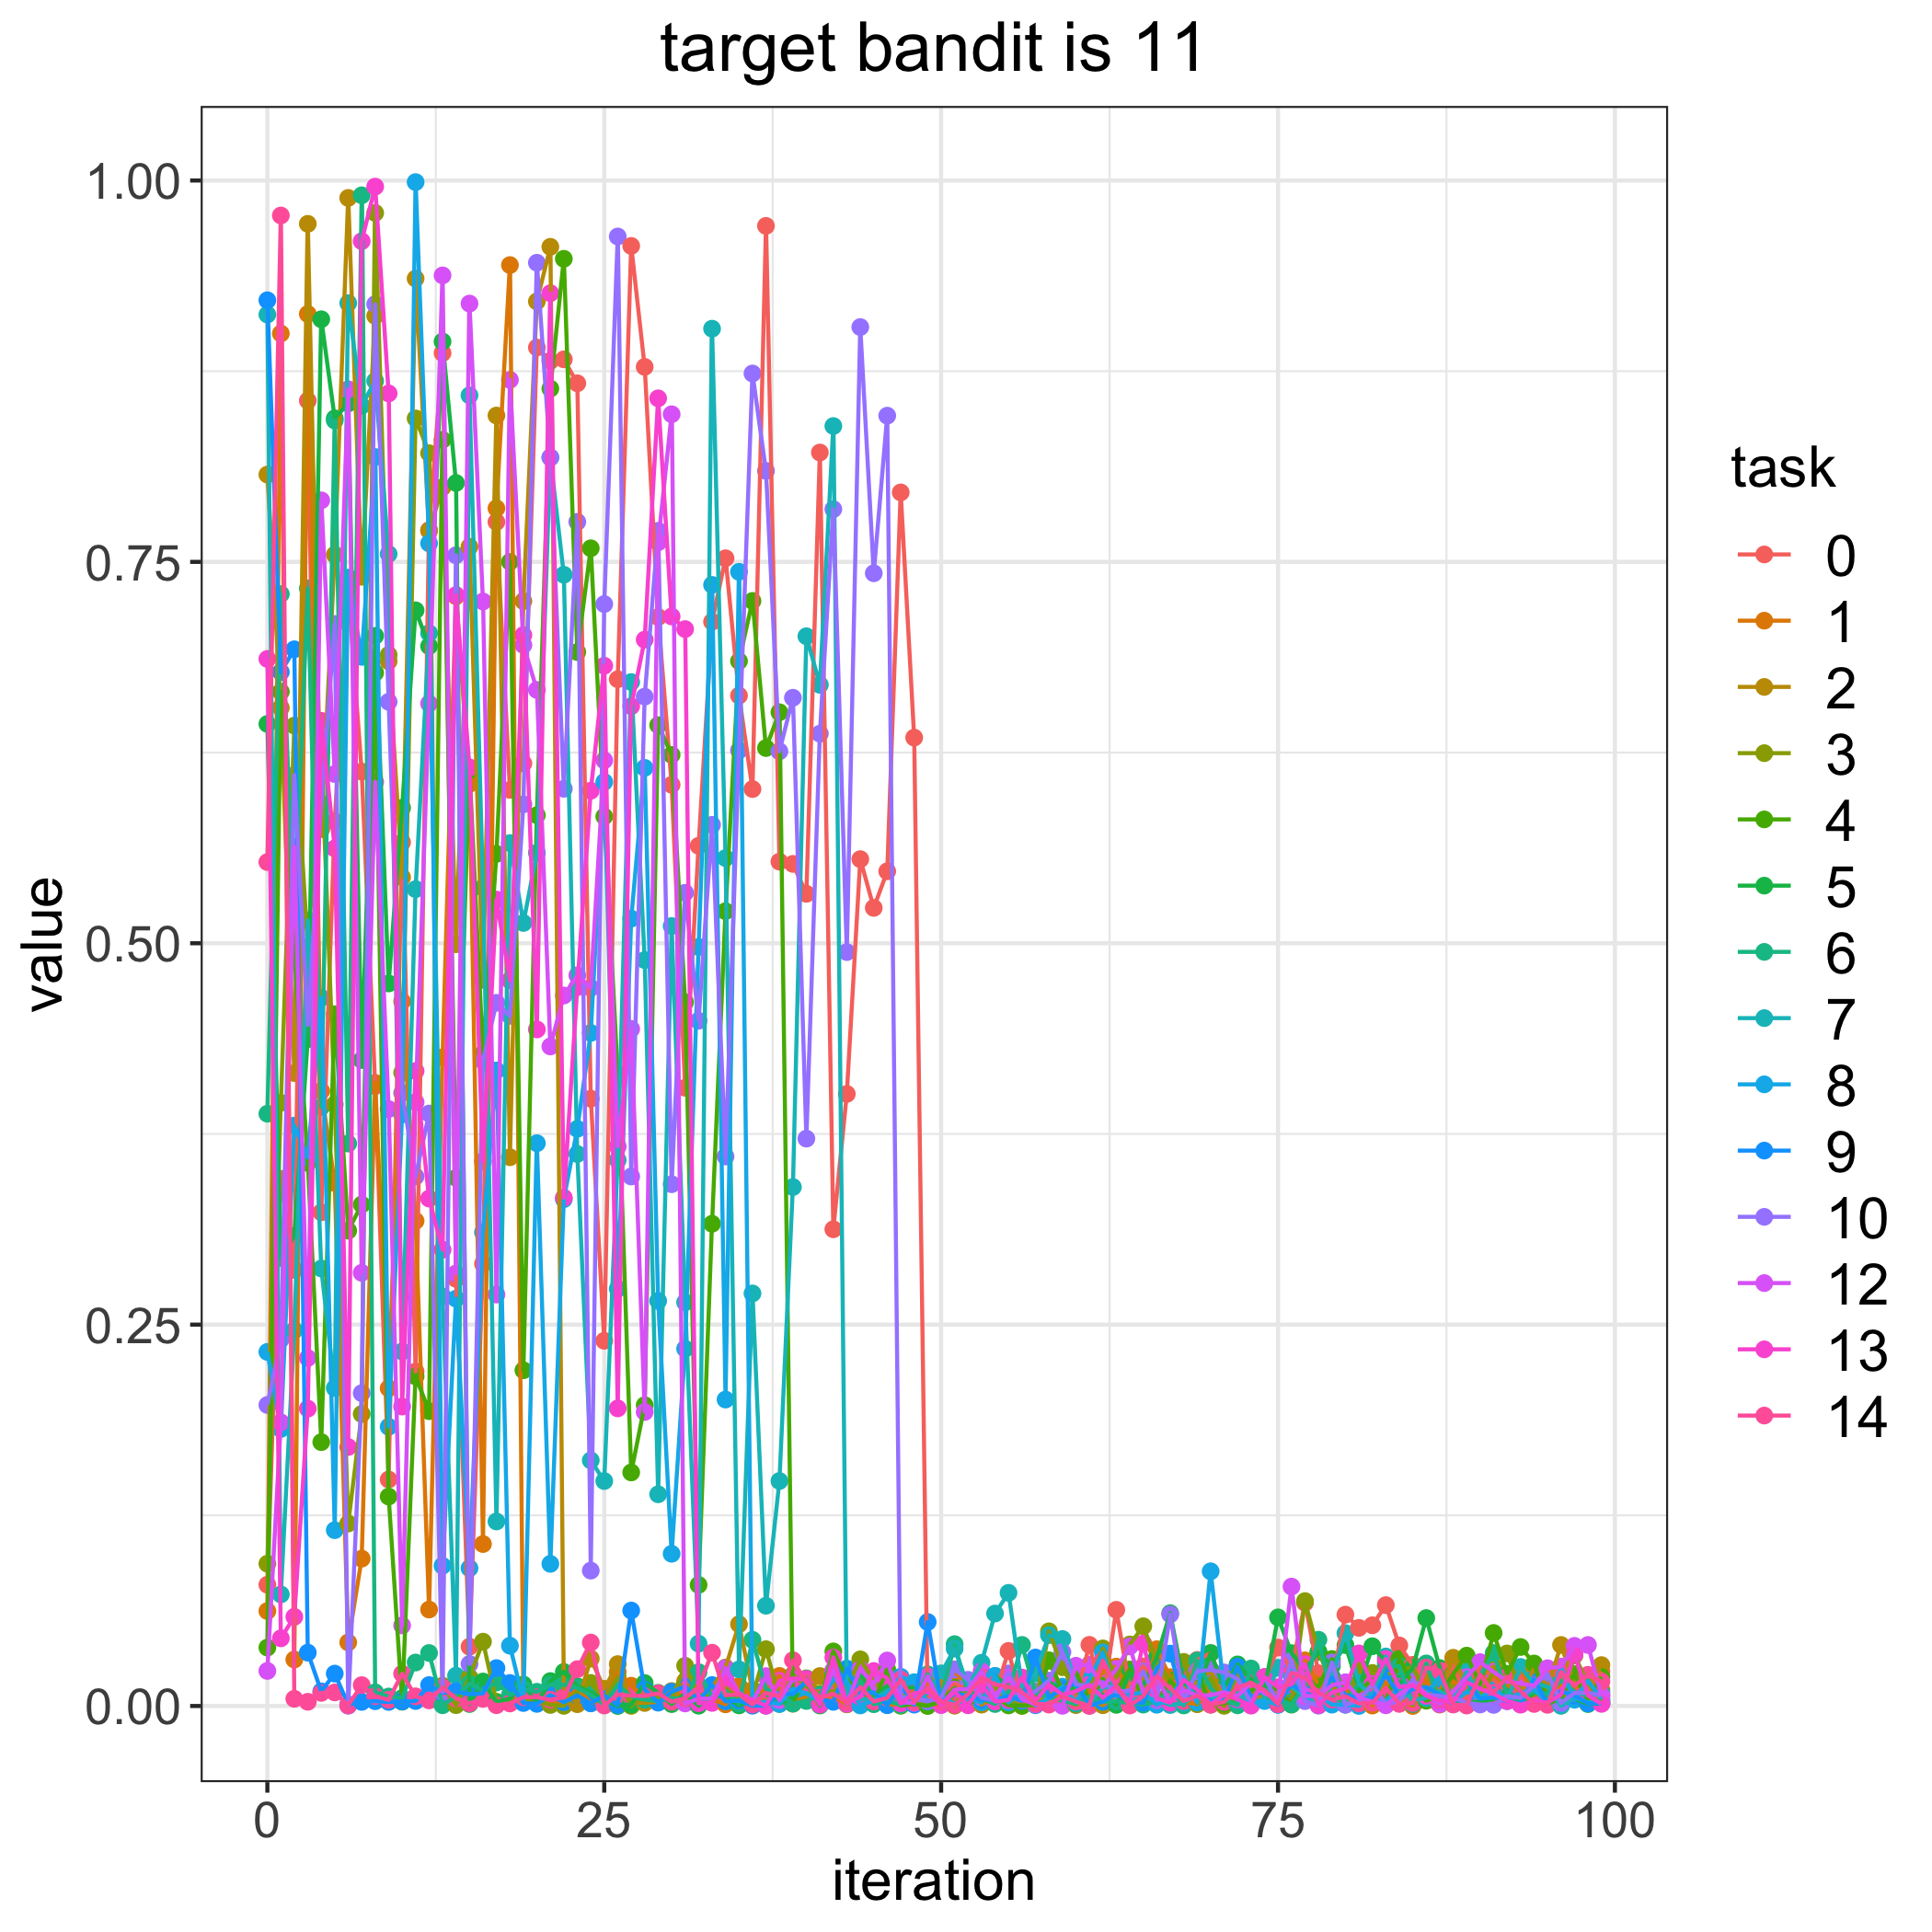

Values plotted in this chart, from the file beside it:
, 0, 1, 2, 3, 4, 5, 6, 7, 8, 9, 10, 12, 13, 14
0, 0.07948, 0.06225, 0.8072, 0.09327, 0.03829, 0.6438, 0.3882, 0.9121, 0.2321, 0.9215, 0.1973, 0.02299, 0.6864, 0.5532
1, 0.3455, 0.8997, 0.6543, 0.3954, 0.6649, 0.2937, 0.7289, 0.07313, 0.1816, 0.6778, 0.2404, 0.1859, 0.04435, 0.9771
2, 0.2859, 0.03046, 0.4149, 0.6427, 0.4937, 0.3082, 0.512, 0.2463, 0.3805, 0.6927, 0.6102, 0.5633, 0.05846, 0.004728
3, 0.8557, 0.9125, 0.9716, 0.4973, 0.356, 0.4371, 0.7327, 0.5151, 0.3596, 0.03496, 0.4465, 0.2281, 0.1949, 0.002742
4, 0.3236, 0.4031, 0.5748, 0.6261, 0.173, 0.909, 0.3927, 0.2868, 0.4642, 0.009582, 0.5913, 0.7903, 0.6458, 0.008592
5, 0.5798, 0.3428, 0.7547, 0.3944, 0.4535, 0.8441, 0.8427, 0.2084, 0.1152, 0.02123, 0.7093, 0.6109, 0.5622, 0.008892
6, 0.7322, 0.04168, 0.9886, 0.1196, 0.3116, 0.8539, 0.3687, 0.9196, 0.7397, 0.0009832, 0.0001665, 0.8632, 0.1698, 0.0004265
7, 0.6125, 0.0966, 0.7402, 0.1914, 0.3287, 0.4234, 0.9903, 0.8524, 0.6877, 0.002677, 0.2051, 0.2839, 0.9602, 0.01367
8, 0.4063, 0.4085, 0.9112, 0.9788, 0.6773, 0.7015, 0.008942, 0.8686, 0.8188, 0.003129, 0.9189, 0.6058, 0.996, 0.006472
9, 0.1484, 0.2082, 0.6849, 0.689, 0.1373, 0.4736, 0.006207, 0.7552, 0.183, 0.002643, 0.6583, 0.3913, 0.8604, 0.004012
10, 0.5662, 0.4619, 0.5433, 0.4151, 0.002791, 0.5888, 0.005211, 0.2324, 0.3878, 0.002969, 0.4019, 0.05278, 0.1963, 0.02118
11, 0.2193, 0.318, 0.9357, 0.844, 0.216, 0.7182, 0.02849, 0.5355, 0.999, 0.003248, 0.3471, 0.3958, 0.4162, 0.006328
12, 0.7708, 0.06322, 0.7704, 0.8212, 0.1933, 0.6948, 0.03474, 0.7033, 0.7621, 0.0137, 0.3884, 0.6571, 0.3326, 0.003662
13, 0.8869, 0.4252, 0.7989, 0.01329, 0.83, 0.8945, 0.0004728, 0.2685, 0.09193, 0.008543, 0.009169, 0.9378, 0.2991, 0.01214
14, 0.28, 0.7275, 0.4993, 0.000553, 0.3463, 0.8017, 0.006477, 0.01988, 0.267, 0.009585, 0.7544, 0.2835, 0.7283, 0.004934
15, 0.03886, 0.6044, 0.76, 0.01881, 0.6134, 0.0013, 0.01456, 0.8592, 0.09031, 0.007655, 0.02754, 0.9193, 0.6153, 0.001769
16, 0.2899, 0.1062, 0.476, 0.04217, 0.4276, 0.01604, 0.01025, 0.5363, 0.3104, 0.008278, 0.4229, 0.724, 0.3571, 0.004692
17, 0.7762, 0.7851, 0.8459, 0.002707, 0.5586, 0.002477, 0.01542, 0.121, 0.4166, 0.02484, 0.4609, 0.2697, 0.5286, 0.0005122
18, 0.6005, 0.9446, 0.3597, 0.004323, 0.75, 0.004944, 0.007321, 0.5656, 0.03952, 0.01507, 0.4524, 0.8693, 0.4757, 0.001651
19, 0.6179, 0.003775, 0.7243, 0.003547, 0.2201, 0.01407, 0.011, 0.5133, 0.003242, 0.001952, 0.5911, 0.6955, 0.702, 0.005746
20, 0.8905, 0.00435, 0.9207, 0.003419, 0.584, 0.001853, 0.009317, 0.5593, 0.3689, 0.001384, 0.9461, 0.6661, 0.4435, 0.005777
21, 0.8817, 0.001246, 0.9565, 0.0006764, 0.8636, 0.01633, 0.01385, 0.8184, 0.09318, 0.007091, 0.8185, 0.4323, 0.9261, 0.004099
22, 0.8828, 0.002359, 0.01193, 0.0001045, 0.9487, 0.02232, 0.01395, 0.7416, 0.3322, 0.002477, 0.6013, 0.4657, 0.3332, 0.005637
23, 0.8671, 0.0116, 0.001169, 0.009686, 0.6909, 0.01287, 0.01194, 0.3618, 0.3783, 0.00694, 0.7762, 0.479, 0.4712, 0.02413
24, 0.3981, 0.001878, 0.03102, 0.01511, 0.7589, 0.008704, 0.007246, 0.161, 0.4412, 0.001709, 0.08874, 0.4707, 0.6, 0.04159
25, 0.2394, 0.004734, 0.01126, 0.004564, 0.5831, 0.004122, 0.0009375, 0.1475, 0.6057, 0.006952, 0.7223, 0.6199, 0.6819, 0.0003183
26, 0.6731, 0.02241, 0.02746, 0.01886, 0.4146, 3.2859478560414903e-06, 0.01373, 0.3578, 0.2735, 0.0006355, 0.9633, 0.3668, 0.1951, 0.00757
27, 0.9571, 0.01328, 0.002347, 7.658462289993181e-05, 0.1531, 0.0009515, 0.006232, 0.6712, 0.5161, 0.06256, 0.3471, 0.4438, 0.6554, 0.006752
28, 0.8778, 0.005388, 0.001984, 0.00696, 0.1972, 0.01503, 0.004098, 0.489, 0.615, 0.01081, 0.6617, 0.1927, 0.699, 0.006671
29, 0.7139, 0.005866, 0.002785, 0.005554, 0.643, 0.008621, 0.003196, 0.1388, 0.2655, 0.002187, 0.7704, 0.7628, 0.8572, 0.008283
30, 0.6039, 0.004184, 0.009782, 0.00464, 0.6235, 0.001247, 0.005236, 0.5113, 0.09978, 0.009289, 0.342, 0.8468, 0.7142, 0.002742
31, 0.4053, 0.01621, 0.004923, 0.02637, 0.4614, 0.008056, 0.004126, 0.2646, 0.2342, 0.01289, 0.5331, 0.001661, 0.706, 0.005055
32, 0.5639, 0.001046, 0.002999, 0.007651, 0.07938, 0.0001797, 0.02219, 0.04084, 0.4975, 0.003529, 0.4492, 0.004796, 0.001786, 0.01224
33, 0.7108, 0.004198, 0.01201, 0.005573, 0.3161, 0.007075, 0.005844, 0.9029, 0.7349, 0.01372, 0.5776, 0.004796, 0.00201, 0.03494
34, 0.7524, 0.00109, 0.02522, 0.01184, 0.521, 0.005849, 0.009902, 0.5559, 0.2009, 0.003016, 0.3602, 0.02488, 0.0176, 0.007043
35, 0.6624, 0.01311, 0.05362, 0.003974, 0.685, 0.0004026, 0.001608, 0.02398, 0.7435, 0.003613, 0.6264, 0.008119, 0.008238, 0.007574
36, 0.6011, 0.00712, 0.01045, 0.006295, 0.7244, 0.003255, 0.04336, 0.2704, 0.001128, 0.0001737, 0.8735, 0.002475, 0.003949, 0.0009549
37, 0.9703, 0.01065, 0.002259, 0.03723, 0.628, 0.008174, 0.01105, 0.06571, 0.00282, 0.0002517, 0.8096, 0.01957, 0.0001174, 0.008514
38, 0.5535, 0.0197, 0.01117, 0.005241, 0.6514, 0.001346, 0.007923, 0.1475, 0.00136, 0.008502, 0.6258, 0.003839, 0.01653, 0.006272
39, 0.552, 0.002365, 0.001496, 0.0204, 0.002436, 0.005723, 0.001592, 0.3402, 0.01118, 0.007692, 0.6609, 0.01751, 0.0181, 0.02998
40, 0.5324, 0.006001, 0.004747, 0.01301, 0.01812, 0.01574, 0.003278, 0.7012, 0.00821, 0.01629, 0.3719, 0.01765, 0.01749, 0.01534
41, 0.8217, 0.004452, 0.01964, 0.008054, 0.002787, 0.0003188, 0.007244, 0.6694, 0.00319, 0.00453, 0.6374, 0.002296, 0.0009462, 0.005354
42, 0.3125, 0.006722, 0.01501, 0.009699, 0.03578, 0.02101, 0.02316, 0.8391, 0.01728, 0.002722, 0.7846, 0.02339, 0.03179, 0.008018
43, 0.4012, 0.001109, 0.00114, 0.01202, 0.01798, 0.004919, 0.003188, 0.007804, 0.01587, 0.0245, 0.4942, 0.001478, 0.001967, 0.002429
44, 0.5551, 0.01298, 0.01696, 0.03057, 0.0113, 0.02145, 0.01624, 0.004393, 0.000367, 0.007828, 0.9039, 0.02407, 0.005926, 0.01246
45, 0.5232, 0.00706, 0.01723, 0.01649, 0.002057, 0.004693, 0.001155, 0.00385, 0.003482, 0.008952, 0.7426, 0.01446, 0.02294, 0.002912
46, 0.5472, 0.0008102, 0.003891, 0.007328, 0.02389, 0.01323, 0.003547, 0.01008, 0.00798, 0.0005041, 0.8458, 0.02984, 0.01814, 0.005374
47, 0.7955, 0.001314, 0.018, 0.007423, 0.000146, 0.01116, 0.0007156, 0.002124, 0.01918, 0.0137, 0.00571, 0.002385, 0.001707, 0.01745
48, 0.6348, 0.01027, 0.001802, 0.003421, 0.001524, 0.01238, 0.004534, 0.008212, 0.01559, 0.000884, 0.005612, 0.001973, 0.008297, 0.002544
49, 0.0009695, 0.01515, 0.000229, 0.008267, 1.7077923345133062e-05, 0.01094, 0.02075, 0.008383, 0.002915, 0.05506, 0.003268, 0.01936, 0.009379, 0.01202
50, 0.001638, 0.01277, 0.01635, 0.005973, 0.002986, 0.0009467, 0.005055, 0.02136, 0.00635, 0.002778, 0.005477, 0.0006389, 0.0007079, 0.003039
51, 0.01457, 0.02216, 0.0002016, 0.0004842, 0.0119, 0.008018, 0.04054, 0.03759, 0.001341, 0.008132, 0.02404, 0.01074, 0.009299, 0.0007284
52, 0.01039, 0.01478, 0.01545, 0.01029, 0.0009734, 0.01271, 0.008307, 0.01277, 0.004998, 0.006651, 0.01716, 0.01109, 0.0004606, 0.007686
53, 0.002457, 0.001159, 0.0008852, 0.01998, 0.006364, 0.003335, 0.005026, 0.02833, 0.002361, 0.004103, 0.005458, 0.02273, 0.01344, 0.01874
54, 0.007755, 0.005236, 0.0102, 0.01271, 0.006166, 0.01966, 0.001303, 0.0606, 0.01972, 0.004253, 0.003598, 0.006566, 0.002917, 0.01402
55, 0.03611, 0.007614, 0.007589, 0.003853, 0.0003841, 0.01288, 0.009346, 0.07417, 0.002293, 0.006522, 0.02132, 0.01851, 0.003835, 0.01262
56, 0.001103, 0.01608, 0.004483, 2.9798447795851606e-05, 0.0003182, 0.00711, 0.04003, 0.01273, 0.009466, 0.003372, 0.005434, 0.004438, 0.01863, 0.009062
57, 0.003247, 0.005902, 0.0008463, 0.0007883, 0.0008571, 0.02386, 0.008561, 0.02127, 0.0004715, 0.03179, 0.009478, 0.0009288, 0.003305, 0.00151
58, 0.002396, 0.02953, 0.008265, 0.04895, 0.02995, 0.016, 0.005502, 0.04646, 0.005153, 0.005796, 0.01666, 0.001391, 0.0141, 0.0009121
59, 0.006718, 0.0103, 0.005463, 0.02544, 0.009464, 0.009477, 0.003354, 0.04391, 0.01266, 0.01102, 0.03535, 0.0001202, 0.00719, 0.006377
... 40 more rows
